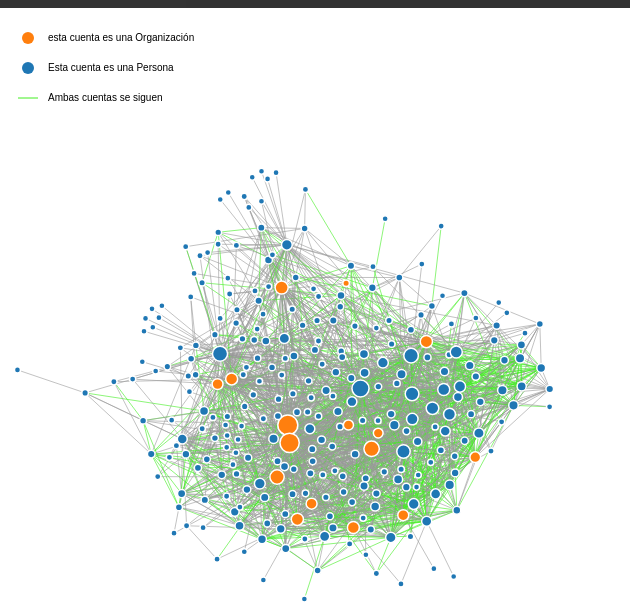
D3 v7 page, settled after 480 driven frames (8 s of simulated time); the page loaded 1 data file(s).


// ── src/index.js
//se define el tamaño del SVG
const width = d3.select('#svg').node().getBoundingClientRect().width;
const height = d3.select('#svg').node().getBoundingClientRect().height;
const margin = {
    top: 10,
    bottom: 10,
    right: 10,
    left: 10,
};

// se define el SVG
const svg = d3
    .select("#svg")
    .append("svg")
    .attr("width", width)
    .attr("height", height)



const conexiones_del_nodo = (nodos, enlaces) => {
    //console.log("enlacesF: ", enlaces);
    const app = {};

    nodos.map((nodo) => {
        app[nodo.id] = 0;
    });
    enlaces.map((link) => {
        //console.log("## LINK  ##");
        //console.log(link);
        if (link.source.id == undefined){
            app[link.source] += 1;
            app[link.target] += 1;
        }
        else{
            app[link.source.id] += 1;
            app[link.target.id] += 1;
        }
        
        
    });
    
    return app;
}

// Inicializa botones y selectores
const nombre_cuenta = document.querySelector("select#nombre_cuenta");
const agregar_cuenta = d3.select("#botones").append("button").text("añadir");
const recalcular = d3.select("#boton_recalcular").append("button").text("Calcular sub-red");
const reiniciar = d3.select("#boton_recalcular").append("button").text("Reiniciar red");



// contenedor de lista de cuentas seleccionadas
const lista_cuentas = document.getElementById("lista");
// DB para filtros
var cuentas_seleccionadas = [];


const iniciarSimulacion = (nodos, enlaces) => {
    // añade las leyendas
    svg.append("circle").attr("cx",20).attr("cy",30).attr("r", 6).style("fill", "#ff7f0e");
    svg.append("circle").attr("cx",20).attr("cy",60).attr("r", 6).style("fill", "#1f77b4");
    svg.append("line").attr("x1", 10).attr("x2", 30).attr("y1", 90).attr("y2", 90).style("stroke", "#42EE20" ).attr("stroke-with", "2px");
    svg.append("text").attr("x", 40).attr("y", 30).text("esta cuenta es una Organización").style("font-size", "10px").attr("alignment-baseline","middle");
    svg.append("text").attr("x", 40).attr("y", 60).text("Esta cuenta es una Persona").style("font-size", "10px").attr("alignment-baseline","middle");
    svg.append("text").attr("x", 40).attr("y", 90).text("Ambas cuentas se siguen").style("font-size", "10px").attr("alignment-baseline","middle");

    nodos.sort(function(a, b){
        //console.log(a);
        if(a.data.full_name < b.data.full_name) { return -1; }
        if(a.data.full_name > b.data.full_name) { return 1; }
        return 0;
    })
    nodos.forEach((nodo,i) => {
        const option = document.createElement("option");
        if (nodo.data != undefined){
            option.value = [i,nodo.id];
            option.innerHTML = nodo.data.full_name + " | @"+ nodo.data.username;
            nombre_cuenta.appendChild(option);
            
        }
        
    });
    
    //Filtrar nodos

    const conexiones = conexiones_del_nodo(nodos, enlaces);
    //console.log("!!! Conexiones !!!")
    //console.log(conexiones);
    const simulacion = d3
    //investigar
        .forceSimulation(nodos)
        .force("enlaces", d3.forceLink(enlaces).id((d) => d.id))
        .force("carga", d3.forceManyBody())
        .force("centro", d3.forceCenter(width/2, height/2));
    //investigar
    const scale = {"1": "#1f77b4", "2": "#ff7f0e"};
    const circleScale = d3.scaleLinear()
        .domain([Math.min(...Object.values(conexiones)), Math.max(...Object.values(conexiones))])
        .range([3, 10]);

    // Tooltip para mostrar info del nodo
    const Tooltip = d3.select("#svg").append("div")
        .style("opacity", 0)
        .attr("class", "tooltip")

    const mouseover = function(d) {
        
            Tooltip
            .transition()
            .duration(200)
            .style("opacity", .9)
            d3.select(this)
            .style("stroke", "black")
            .style("opacity", 1)
        }
    const mousemove = function(d) {
            
            //console.log(d.path[0].__data__)
            Tooltip
            .html("@" + d.path[0].__data__.name +"<br> Conexiones: " + conexiones[d.path[0].__data__.id])
            .style("left", (d.path[0].cx.baseVal.value+70) + "px")
            .style("top", (d.path[0].cy.baseVal.value+20) + "px")
            
            
            
            //console.log(d3.select(this))

        }
        var mouseleave = function(d) {
            Tooltip
            .style("opacity", 0)
            d3.select(this)
            .style("stroke", "#fff")
            .style("opacity", 0.8)
        }

    // Evento de arrastrar un nodo
    const drag = (sim) => {
        const dragstarted = (event) => {
            if (!event.active) sim.alphaTarget(0.5).restart();
            event.subject.fx = event.subject.x;
            event.subject.fy = event.subject.y;
        };
        const dragged = (event) => {
            event.subject.fx = event.x;
            event.subject.fy = event.y;
          };
          
        const dragended = (event) => {
            if (!event.active) sim.alphaTarget(0);
            event.subject.fx = null;
            event.subject.fy = null;
          };
            
        return d3.drag()
            .on("start", dragstarted)
            .on("drag", dragged)
            .on("end", dragended);
    };

    function check_bi(enlace){
        if(enlace.bi_directional == true){
            return "#42EE20" 
        }
    }

    const lineas = svg
        .append("g")
        .attr("stroke", "#999")
        .attr("stroke-opacity", 0.6)
        .selectAll("line")
        .data(enlaces)
        .join("line")
        .attr("stroke", check_bi)
        .attr("stroke-width", (d) => Math.sqrt(d.value));

    const circulos = svg
        .append("g")
        .attr("stroke", "#fff")
        .attr("stroke-width", 1.5)
        .selectAll("circle")
        .data(nodos)
        .join("circle")
        .attr("r", (d) => circleScale(conexiones[d.id]))
        .attr("fill", (d) => scale[d.group])
        .attr("id", (d) => d.id.toString())
        .call(drag(simulacion))
        .on("mouseover", mouseover)
        .on("mousemove", mousemove)
        .on("mouseleave", mouseleave)

    simulacion.on("tick", () => {
        circulos
            .attr("cx", (d) => d.x)
            .attr("cy", (d) => d.y);
        lineas
            .attr("x1", (d) => d.source.x)
            .attr("y1", (d) => d.source.y)
            .attr("x2", (d) => d.target.x)
            .attr("y2", (d) => d.target.y);
    });
};

d3.json("src/relations.json")
  .then((datos) => {

    const nodos = datos.nodes;
    const enlaces = datos.links;



    iniciarSimulacion(nodos, enlaces);
    
    // Busqueda y foco sobre un elemento en específico
    nombre_cuenta.onchange = () =>  {
        circulo  = svg.selectAll("circle")
                .style("stroke", "white")
                .filter((d,i) => i === parseInt(nombre_cuenta.value.split(",")[0])+2)
                .style("stroke", "red");
                
       
    };
    function buscar_nombre(nodo_id){
        console.log(nodo_id);
        var n = "";
        nodos.forEach(element => {
            //console.log("Nodo para buscar nombre: ")
            //console.log(element);
            if(element.id == nodo_id){
                //console.log(element.data.username);
                n = element.data.username;
            }
        })
        return n
    };
    // Boton para añadir al filtro
    agregar_cuenta.on("click", (e) => {
        // añade id de la cuenta seleccionada
        console.log(nombre_cuenta);
        if (cuentas_seleccionadas.includes(nombre_cuenta.value.split(",")[1]) == false){
            cuentas_seleccionadas.push(nombre_cuenta.value.split(",")[1]);
            //console.log("Cuentas: "+ cuentas_seleccionadas);
            const texto = document.createElement("p");
            const nombre = "@"+buscar_nombre(nombre_cuenta.value.split(",")[1]);
            
            texto.textContent = nombre.toString();
            // Boton para quitar del filtro
            texto.addEventListener('click', (event) => {
                let index = cuentas_seleccionadas.indexOf(event.target.value);
                cuentas_seleccionadas.splice(index, 1);
                event.target.remove()
            } )
            lista_cuentas.append(texto);
        }
        
    
    })
    
    // Boton para calcular sub-red
    recalcular.on("click", (e) => {
        
        
        const source_nodes = [];

        function verificar_enlaces(value, i){
            
            if (cuentas_seleccionadas.includes((value.target.id).toString()) || cuentas_seleccionadas.includes((value.source.id).toString())){
                return value
            }
        };
        function verificar_nodos(value, i){
            if (source_nodes.includes((value.id))){
                return value
            }
        };
        enlaces_filtrados = enlaces.filter(verificar_enlaces);
        //console.log(enlaces_filtrados);
        enlaces_filtrados.forEach((enlace) =>
            {
                source_nodes.push(enlace.source.id);
                source_nodes.push(enlace.target.id);
                //console.log(source_nodes)
            }
            
        );
        cuentas_seleccionadas.map((e) => {source_nodes.push(parseInt(e))});
        //console.log("cuentas"+source_nodes);
        d3.selectAll("svg > *").remove();
        nodos_filtrados = nodos.filter(verificar_nodos);
        iniciarSimulacion(nodos_filtrados, enlaces_filtrados);
    })
    // Boton para reiniciar red
    reiniciar.on("click", (e) => {
        lista_cuentas.innerHTML = "";
        cuentas_seleccionadas = [];
        d3.selectAll("svg > *").remove();
        iniciarSimulacion(nodos, enlaces)
    })

    
    
  })
  .catch((error) => {
    console.log(error);
  });


### data: src/relations.json
{
 "nodes": [
  {
   "id": 1,
   "name": "ffontecillag",
   "data": {
    "?\"pk\"": "682503996",
    "username": "ffontecillag",
    "full_name": "Felipe Fontecilla Gutiérrez",
    "profile_url": "https://www.instagram.com/ffontecillag",
    "is_private": "false",
    "profile_pic_url": "https://scontent-scl2-1.cdninstagram.com…",
    "profile_pic_id": "2343376078380551110_682503996",
    "is_verified": "false",
    "follow_friction_type": "0",
    "has_anonymous_profile_picture": "false",
    "account_badges": "[]",
    "latest_reel_media": "0",
    "is_favorite": ""
   },
   "group": 1
  },
  {
   "id": 2,
   "name": "constxblx",
   "data": {
    "?\"pk\"": "6099708841",
    "username": "constxblx",
    "full_name": "ℭ𝔬𝔫𝔰𝔱𝔞𝔫𝔷𝔞 𝔏𝔞𝔷𝔬🌳",
    "profile_url": "https://www.instagram.com/constxblx",
    "is_private": "false",
    "profile_pic_url": "https://scontent-scl2-1.cdninstagram.com…",
    "profile_pic_id": "2375887891526414830_6099708841",
    "is_verified": "false",
    "follow_friction_type": "0",
    "has_anonymous_profile_picture": "false",
    "account_badges": "[]",
    "latest_reel_media": "0",
    "is_favorite": ""
   },
   "group": 1
  },
  {
   "id": 3,
   "name": "zucarita_2.0",
   "data": {
    "?\"pk\"": "4031439464",
    "username": "zucarita_2.0",
    "full_name": "Fabián Meza",
    "profile_url": "https://www.instagram.com/zucarita_2.0",
    "is_private": "false",
    "profile_pic_url": "https://scontent-scl2-1.cdninstagram.com…",
    "profile_pic_id": "2715620797248398192_4031439464",
    "is_verified": "false",
    "follow_friction_type": "0",
    "has_anonymous_profile_picture": "false",
    "account_badges": "[]",
    "latest_reel_media": "0",
    "is_favorite": ""
   },
   "group": 1
  },
  {
   "id": 4,
   "name": "braulio_lbs",
   "data": {
    "?\"pk\"": "3414842024",
    "username": "braulio_lbs",
    "full_name": "Braulio.BS",
    "profile_url": "https://www.instagram.com/braulio_lbs",
    "is_private": "false",
    "profile_pic_url": "https://scontent-scl2-1.cdninstagram.com…",
    "profile_pic_id": "2715571104274215838_3414842024",
    "is_verified": "false",
    "follow_friction_type": "0",
    "has_anonymous_profile_picture": "false",
    "account_badges": "[]",
    "latest_reel_media": "0",
    "is_favorite": ""
   },
   "group": 1
  },
  {
   "id": 5,
   "name": "catxrsis",
   "data": {
    "?\"pk\"": "208179044",
    "username": "catxrsis",
    "full_name": "catalina",
    "profile_url": "https://www.instagram.com/catxrsis",
    "is_private": "false",
    "profile_pic_url": "https://scontent-scl2-1.cdninstagram.com…",
    "profile_pic_id": "2449512988295963876_208179044",
    "is_verified": "false",
    "follow_friction_type": "0",
    "has_anonymous_profile_picture": "false",
    "account_badges": "[]",
    "latest_reel_media": "0",
    "is_favorite": ""
   },
   "group": 1
  },
  {
   "id": 6,
   "name": "soa_chile",
   "data": {
    "?\"pk\"": "41879090489",
    "username": "soa_chile",
    "full_name": "SustainableOceanAlliance Chile",
    "profile_url": "https://www.instagram.com/soa_chile",
    "is_private": "false",
    "profile_pic_url": "https://scontent-scl2-1.cdninstagram.com…",
    "profile_pic_id": "2652736626650246589_41879090489",
    "is_verified": "false",
    "follow_friction_type": "0",
    "has_anonymous_profile_picture": "false",
    "account_badges": "[]",
    "latest_reel_media": "0",
    "is_favorite": ""
   },
   "group": 2
  },
  {
   "id": 7,
   "name": "tomascister",
   "data": {
    "?\"pk\"": "6103544919",
    "username": "tomascister",
    "full_name": "Tomás Cisternas",
    "profile_url": "https://www.instagram.com/tomascister",
    "is_private": "false",
    "profile_pic_url": "https://scontent-scl2-1.cdninstagram.com…",
    "profile_pic_id": "2402956233255599084_6103544919",
    "is_verified": "false",
    "follow_friction_type": "0",
    "has_anonymous_profile_picture": "false",
    "account_badges": "[]",
    "latest_reel_media": "0",
    "is_favorite": ""
   },
   "group": 1
  },
  {
   "id": 8,
   "name": "feminismaite",
   "data": {
    "?\"pk\"": "1788844208",
    "username": "feminismaite",
    "full_name": "Maite Iribarren",
    "profile_url": "https://www.instagram.com/feminismaite",
    "is_private": "false",
    "profile_pic_url": "https://scontent-scl2-1.cdninstagram.com…",
    "profile_pic_id": "2715774274801308228_1788844208",
    "is_verified": "false",
    "follow_friction_type": "0",
    "has_anonymous_profile_picture": "false",
    "account_badges": "[]",
    "latest_reel_media": "1638049713",
    "is_favorite": ""
   },
   "group": 1
  },
  "... 285 more items"
 ],
 "links": [
  {
   "id": 0,
   "source": 101,
   "target": 95,
   "value": 1,
   "bi_directional": false
  },
  {
   "id": 1,
   "source": 64,
   "target": 193,
   "value": 1,
   "bi_directional": false
  },
  {
   "id": 2,
   "source": 188,
   "target": 199,
   "value": 1,
   "bi_directional": true
  },
  {
   "id": 3,
   "source": 95,
   "target": 143,
   "value": 1,
   "bi_directional": false
  },
  {
   "id": 4,
   "source": 56,
   "target": 187,
   "value": 1,
   "bi_directional": false
  },
  {
   "id": 5,
   "source": 53,
   "target": 260,
   "value": 1,
   "bi_directional": true
  },
  {
   "id": 6,
   "source": 174,
   "target": 246,
   "value": 1,
   "bi_directional": false
  },
  {
   "id": 7,
   "source": 191,
   "target": 73,
   "value": 1,
   "bi_directional": true
  },
  "... 2,355 more items"
 ]
}